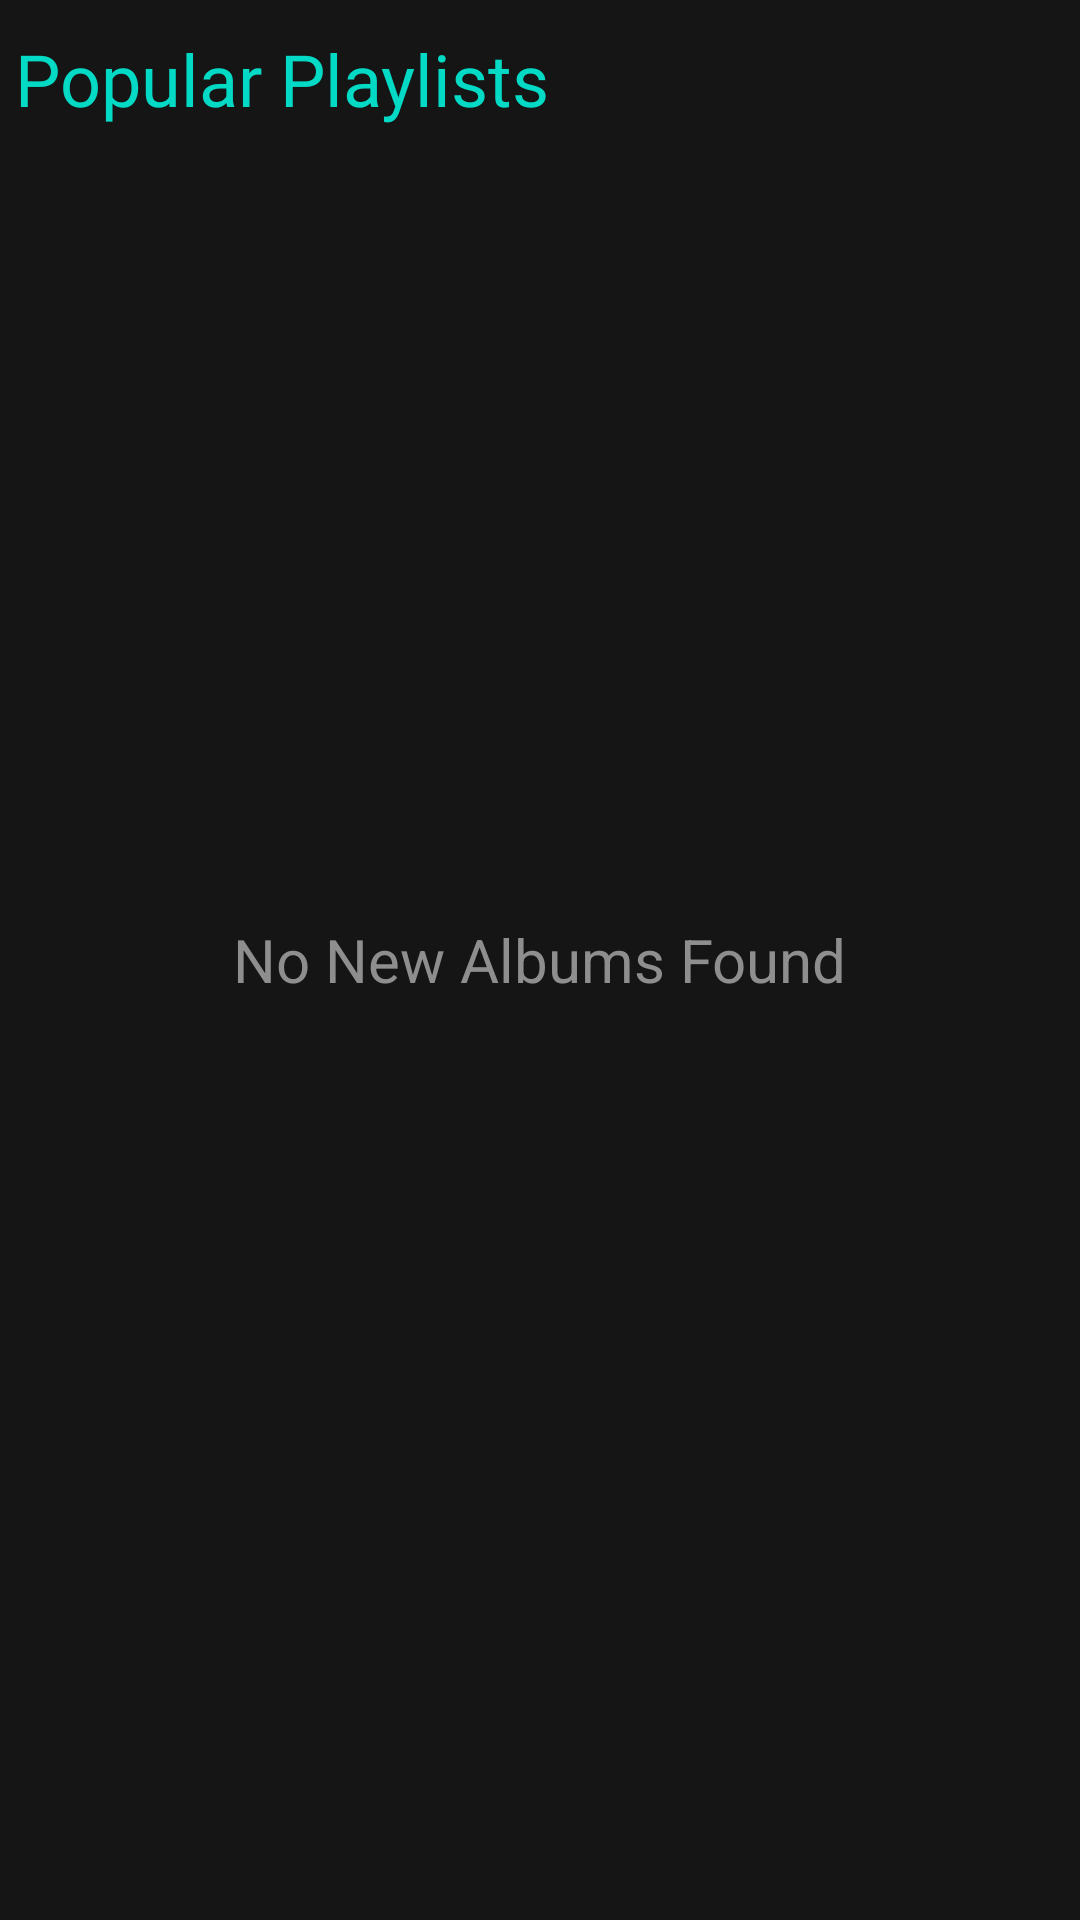

Here is an Android app screen rendered from its layout file. Give the layout XML and the strings, colors and styles it references.
<!-- AndroidManifest.xml: application theme Theme.MusicPlayer -->
<!-- res/layout/fragment_popular_playlists.xml -->
<?xml version="1.0" encoding="utf-8"?>
<RelativeLayout
    xmlns:android="http://schemas.android.com/apk/res/android"
    xmlns:tools="http://schemas.android.com/tools"
    android:layout_width="match_parent"
    android:layout_height="match_parent"
    android:background="@color/colorPrimaryDark"
    tools:context=".Fragments.PopularPlaylistsFragment">

    <LinearLayout
        android:layout_width="match_parent"
        android:layout_height="wrap_content"
        android:orientation="vertical">

        <TextView
            android:layout_width="wrap_content"
            android:layout_height="wrap_content"
            android:layout_marginStart="5dp"
            android:layout_marginTop="10dp"
            android:fontFamily="@font/brandon_grotesque_black_58a8a3e824392"
            android:text="Popular Playlists"
            android:textColor="@color/teal_200"
            android:textSize="24sp" />

        <androidx.recyclerview.widget.RecyclerView
            android:id="@+id/popular_playlists_recycler"
            android:layout_width="match_parent"
            android:layout_height="wrap_content"
            android:layout_margin="5dp" />

    </LinearLayout>

    <TextView
        android:id="@+id/no_songs_tv"
        android:layout_width="wrap_content"
        android:layout_height="wrap_content"
        android:layout_centerInParent="true"
        android:text="No New Albums Found"
        android:textColor="@color/Grey"
        android:textSize="20sp" />



</RelativeLayout>
<!-- resources referenced by this layout -->
<resources>
  <color name="Grey">#8F8E8E</color>
  <color name="colorPrimaryDark">#151515</color>
  <color name="teal_200">#FF03DAC5</color>
  <style name="Theme.MusicPlayer" parent="Theme.MaterialComponents.Light.DarkActionBar">
          
          <item name="colorPrimary">@color/colorPrimary</item>
          <item name="colorPrimaryVariant">@color/colorPrimaryDark</item>
          <item name="colorOnPrimary">@color/white</item>
          
          <item name="colorSecondary">@color/teal_200</item>
          <item name="colorSecondaryVariant">@color/teal_700</item>
          <item name="colorOnSecondary">@color/black</item>
          
          <item name="android:statusBarColor" tools:targetApi="l">?attr/colorPrimaryVariant</item>
          
  
      </style>
  <color name="colorPrimary">#1B1A1C</color>
  <color name="white">#FFFFFFFF</color>
  <color name="teal_700">#FF018786</color>
  <color name="black">#FF000000</color>
</resources>
